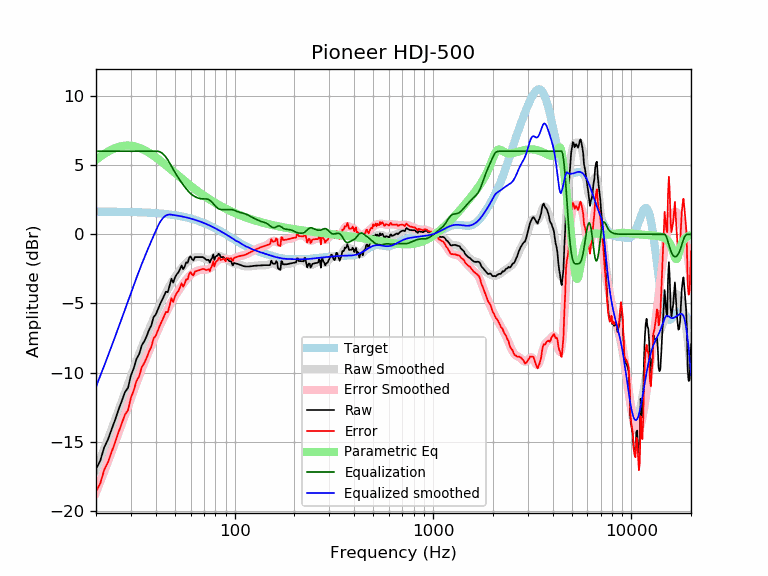

The table this chart was drawn from, first rows:
frequency, raw, error, smoothed, error_smoothed, equalization, parametric_eq, equalized_raw, equalized_smoothed, target
20, -16.96, -18.60, -17.01, -18.65, 6.00, 5.37, -10.96, -11.01, 1.64
21, -16.37, -18.01, -16.24, -17.88, 6.00, 5.60, -10.37, -10.24, 1.64
22, -15.39, -17.02, -15.50, -17.13, 6.00, 5.80, -9.39, -9.50, 1.64
23, -14.82, -16.45, -14.77, -16.40, 6.00, 5.97, -8.82, -8.77, 1.63
24, -14.07, -15.70, -14.06, -15.69, 6.00, 6.12, -8.07, -8.06, 1.63
25, -13.39, -15.02, -13.38, -15.00, 6.00, 6.23, -7.39, -7.38, 1.63
26, -12.65, -14.28, -12.71, -14.34, 6.00, 6.31, -6.65, -6.71, 1.62
27, -12.03, -13.65, -12.06, -13.68, 6.00, 6.37, -6.03, -6.06, 1.62
28, -11.40, -13.02, -11.44, -13.05, 6.00, 6.40, -5.40, -5.44, 1.62
29, -11.09, -12.70, -10.83, -12.44, 6.00, 6.41, -5.09, -4.83, 1.61
30, -10.20, -11.81, -10.24, -11.85, 6.00, 6.40, -4.20, -4.24, 1.61
31, -9.67, -11.27, -9.68, -11.28, 6.00, 6.37, -3.67, -3.68, 1.60
32, -9.00, -10.60, -9.14, -10.74, 6.00, 6.32, -3.00, -3.14, 1.60
33, -8.66, -10.25, -8.64, -10.23, 6.00, 6.25, -2.66, -2.64, 1.59
34, -8.03, -9.62, -8.16, -9.74, 6.00, 6.18, -2.03, -2.16, 1.58
35, -7.73, -9.31, -7.71, -9.28, 6.00, 6.09, -1.73, -1.71, 1.58
36, -7.36, -8.93, -7.28, -8.85, 6.00, 6.00, -1.36, -1.28, 1.57
37, -6.91, -8.47, -6.88, -8.44, 6.00, 5.89, -0.91, -0.88, 1.56
38, -6.59, -8.14, -6.49, -8.04, 6.00, 5.79, -0.59, -0.49, 1.55
39, -5.99, -7.53, -6.12, -7.66, 6.00, 5.68, 0.01, -0.12, 1.54
40, -5.80, -7.33, -5.76, -7.29, 6.00, 5.56, 0.20, 0.24, 1.53
41, -5.44, -6.95, -5.42, -6.94, 6.00, 5.45, 0.56, 0.58, 1.52
42, -5.07, -6.58, -5.09, -6.60, 5.96, 5.33, 0.88, 0.86, 1.51
43, -4.77, -6.26, -4.78, -6.28, 5.87, 5.22, 1.10, 1.08, 1.49
44, -4.47, -5.94, -4.49, -5.97, 5.74, 5.10, 1.27, 1.24, 1.48
45, -4.15, -5.61, -4.22, -5.68, 5.57, 4.98, 1.43, 1.35, 1.46
46, -4.18, -5.63, -3.96, -5.41, 5.38, 4.87, 1.19, 1.41, 1.45
47, -3.71, -5.14, -3.72, -5.16, 5.16, 4.76, 1.45, 1.43, 1.43
48, -3.21, -4.63, -3.50, -4.91, 4.91, 4.65, 1.70, 1.42, 1.42
49, -3.50, -4.89, -3.29, -4.69, 4.69, 4.54, 1.19, 1.40, 1.40
50, -3.12, -4.50, -3.10, -4.47, 4.47, 4.43, 1.35, 1.38, 1.38
51, -2.90, -4.26, -2.92, -4.27, 4.27, 4.33, 1.38, 1.36, 1.36
52, -2.76, -4.10, -2.75, -4.08, 4.08, 4.22, 1.32, 1.34, 1.34
53, -2.53, -3.84, -2.59, -3.91, 3.91, 4.13, 1.38, 1.32, 1.32
54, -2.25, -3.55, -2.44, -3.74, 3.74, 4.03, 1.49, 1.29, 1.29
55, -2.52, -3.79, -2.31, -3.58, 3.58, 3.93, 1.06, 1.27, 1.27
56, -2.32, -3.56, -2.18, -3.43, 3.43, 3.84, 1.11, 1.25, 1.25
57, -2.03, -3.25, -2.06, -3.29, 3.29, 3.75, 1.26, 1.22, 1.22
58, -2.05, -3.25, -1.96, -3.16, 3.16, 3.66, 1.10, 1.19, 1.19
59, -1.69, -2.85, -1.87, -3.04, 3.04, 3.58, 1.35, 1.17, 1.17
60, -1.59, -2.73, -1.80, -2.94, 2.94, 3.50, 1.35, 1.14, 1.14
61, -1.81, -2.92, -1.74, -2.85, 2.85, 3.42, 1.04, 1.11, 1.11
62, -1.89, -2.97, -1.70, -2.78, 2.78, 3.34, 0.90, 1.08, 1.08
63, -1.65, -2.70, -1.67, -2.72, 2.72, 3.26, 1.07, 1.05, 1.05
64, -1.65, -2.67, -1.65, -2.67, 2.67, 3.19, 1.02, 1.02, 1.02
65, -1.65, -2.64, -1.64, -2.63, 2.63, 3.12, 0.98, 0.99, 0.99
66, -1.65, -2.60, -1.64, -2.60, 2.60, 3.05, 0.95, 0.95, 0.95
67, -1.65, -2.57, -1.66, -2.57, 2.57, 2.98, 0.93, 0.92, 0.92
68, -1.65, -2.53, -1.68, -2.56, 2.56, 2.91, 0.91, 0.88, 0.88
69, -1.65, -2.50, -1.71, -2.56, 2.56, 2.85, 0.91, 0.85, 0.85
70, -1.69, -2.50, -1.74, -2.56, 2.56, 2.79, 0.86, 0.81, 0.81
71, -1.78, -2.55, -1.78, -2.56, 2.56, 2.73, 0.78, 0.78, 0.78
72, -1.85, -2.59, -1.81, -2.55, 2.55, 2.67, 0.70, 0.74, 0.74
73, -1.85, -2.55, -1.83, -2.54, 2.54, 2.61, 0.69, 0.70, 0.70
74, -1.85, -2.51, -1.84, -2.51, 2.51, 2.56, 0.66, 0.66, 0.66
75, -2.05, -2.68, -1.83, -2.46, 2.46, 2.50, 0.40, 0.62, 0.62
76, -1.82, -2.40, -1.80, -2.39, 2.39, 2.45, 0.57, 0.59, 0.59
77, -1.72, -2.27, -1.76, -2.31, 2.31, 2.40, 0.59, 0.55, 0.55
78, -1.45, -1.95, -1.71, -2.22, 2.22, 2.35, 0.77, 0.51, 0.51
79, -1.85, -2.32, -1.66, -2.12, 2.12, 2.30, 0.27, 0.47, 0.47
... 553 more rows
